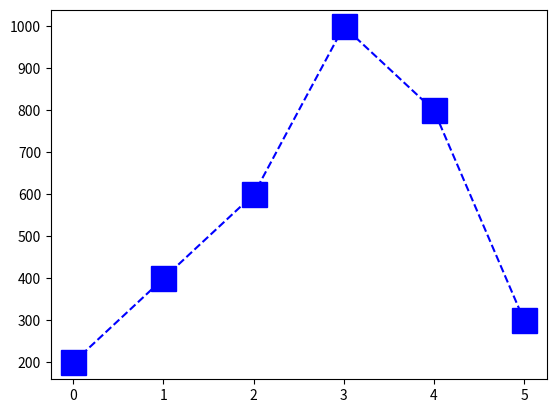

Write Python code to recreate this figure.
import matplotlib.pyplot as plt
import numpy as np

salary = np.array([100, 200, 300, 500, 400, 150])

salary *= 2

fig = plt.figure()
plt.plot(salary, c='blue', ls='--', marker='s', ms='18')
fig.savefig('test.png')
